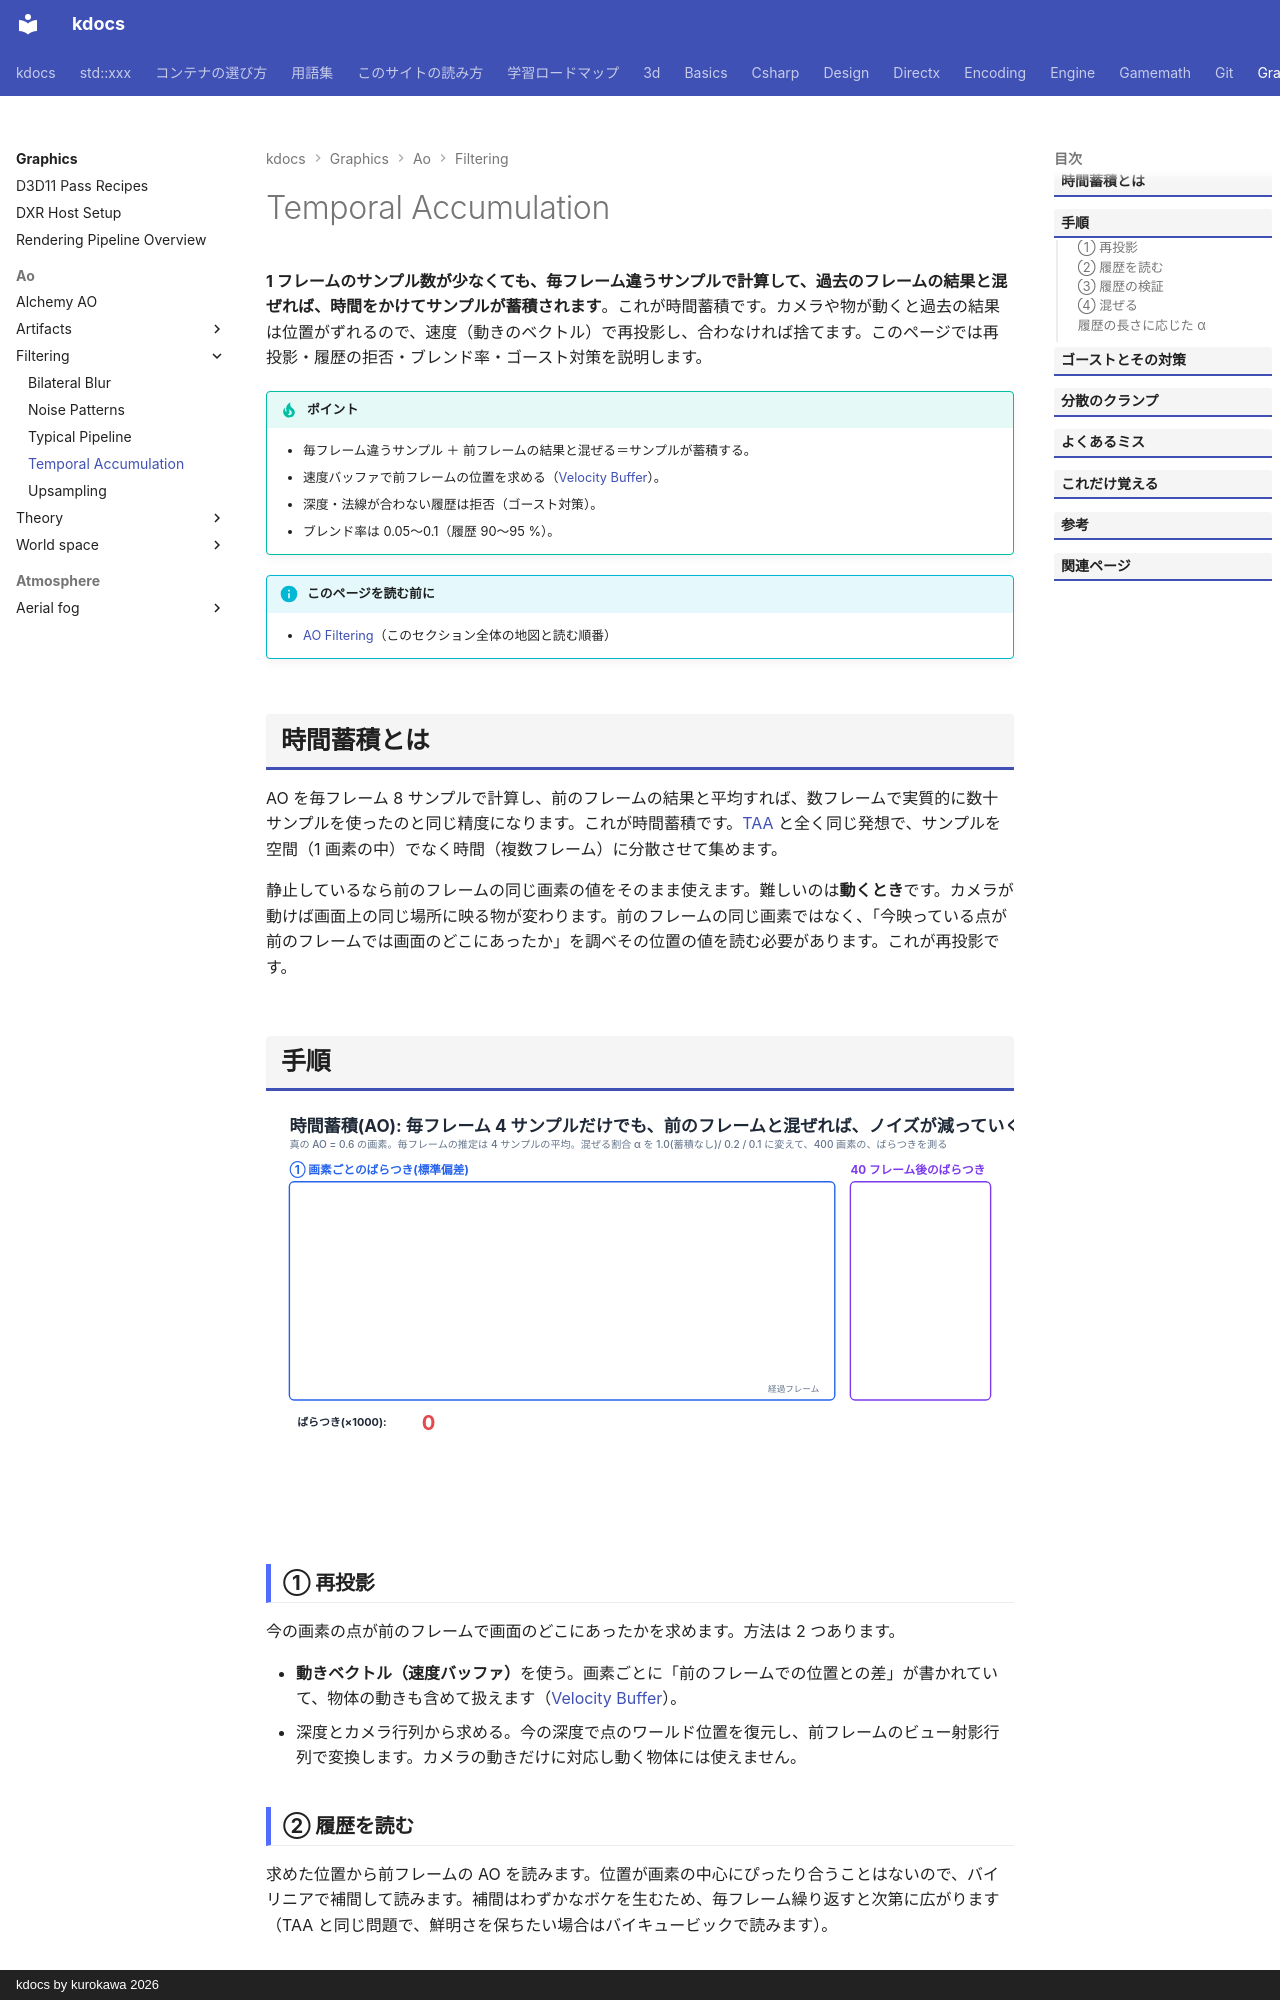

repository: qwzxdf/kdocs · page: graphics/ao/filtering/temporal/index.html · generator: mkdocs · copyright: kdocs by kurokawa 2026

---
title: Temporal Accumulation
tags:
  - 描画
---

# Temporal Accumulation

<strong>1 フレームのサンプル数が少なくても、毎フレーム違うサンプルで計算して、過去のフレームの結果と混ぜれば、時間をかけてサンプルが蓄積されます</strong>。これが時間蓄積です。カメラや物が動くと過去の結果は位置がずれるので、速度（動きのベクトル）で再投影し、合わなければ捨てます。このページでは再投影・履歴の拒否・ブレンド率・ゴースト対策を説明します。

!!! tip "ポイント"
    - 毎フレーム違うサンプル ＋ 前フレームの結果と混ぜる＝サンプルが蓄積する。
    - 速度バッファで前フレームの位置を求める（[Velocity Buffer](../../postprocess/motion-blur/velocity-buffer.md)）。
    - 深度・法線が合わない履歴は拒否（ゴースト対策）。
    - ブレンド率は 0.05〜0.1（履歴 90〜95 %）。

!!! info "このページを読む前に"
    - [AO Filtering](index.md)（このセクション全体の地図と読む順番）

## 時間蓄積とは

AO を毎フレーム 8 サンプルで計算し、前のフレームの結果と平均すれば、数フレームで実質的に数十サンプルを使ったのと同じ精度になります。これが時間蓄積です。[TAA](../../postprocess/antialiasing/taa.md) と全く同じ発想で、サンプルを空間（1 画素の中）でなく時間（複数フレーム）に分散させて集めます。

静止しているなら前のフレームの同じ画素の値をそのまま使えます。難しいのは<strong>動くとき</strong>です。カメラが動けば画面上の同じ場所に映る物が変わります。前のフレームの同じ画素ではなく、「今映っている点が前のフレームでは画面のどこにあったか」を調べその位置の値を読む必要があります。これが再投影です。
